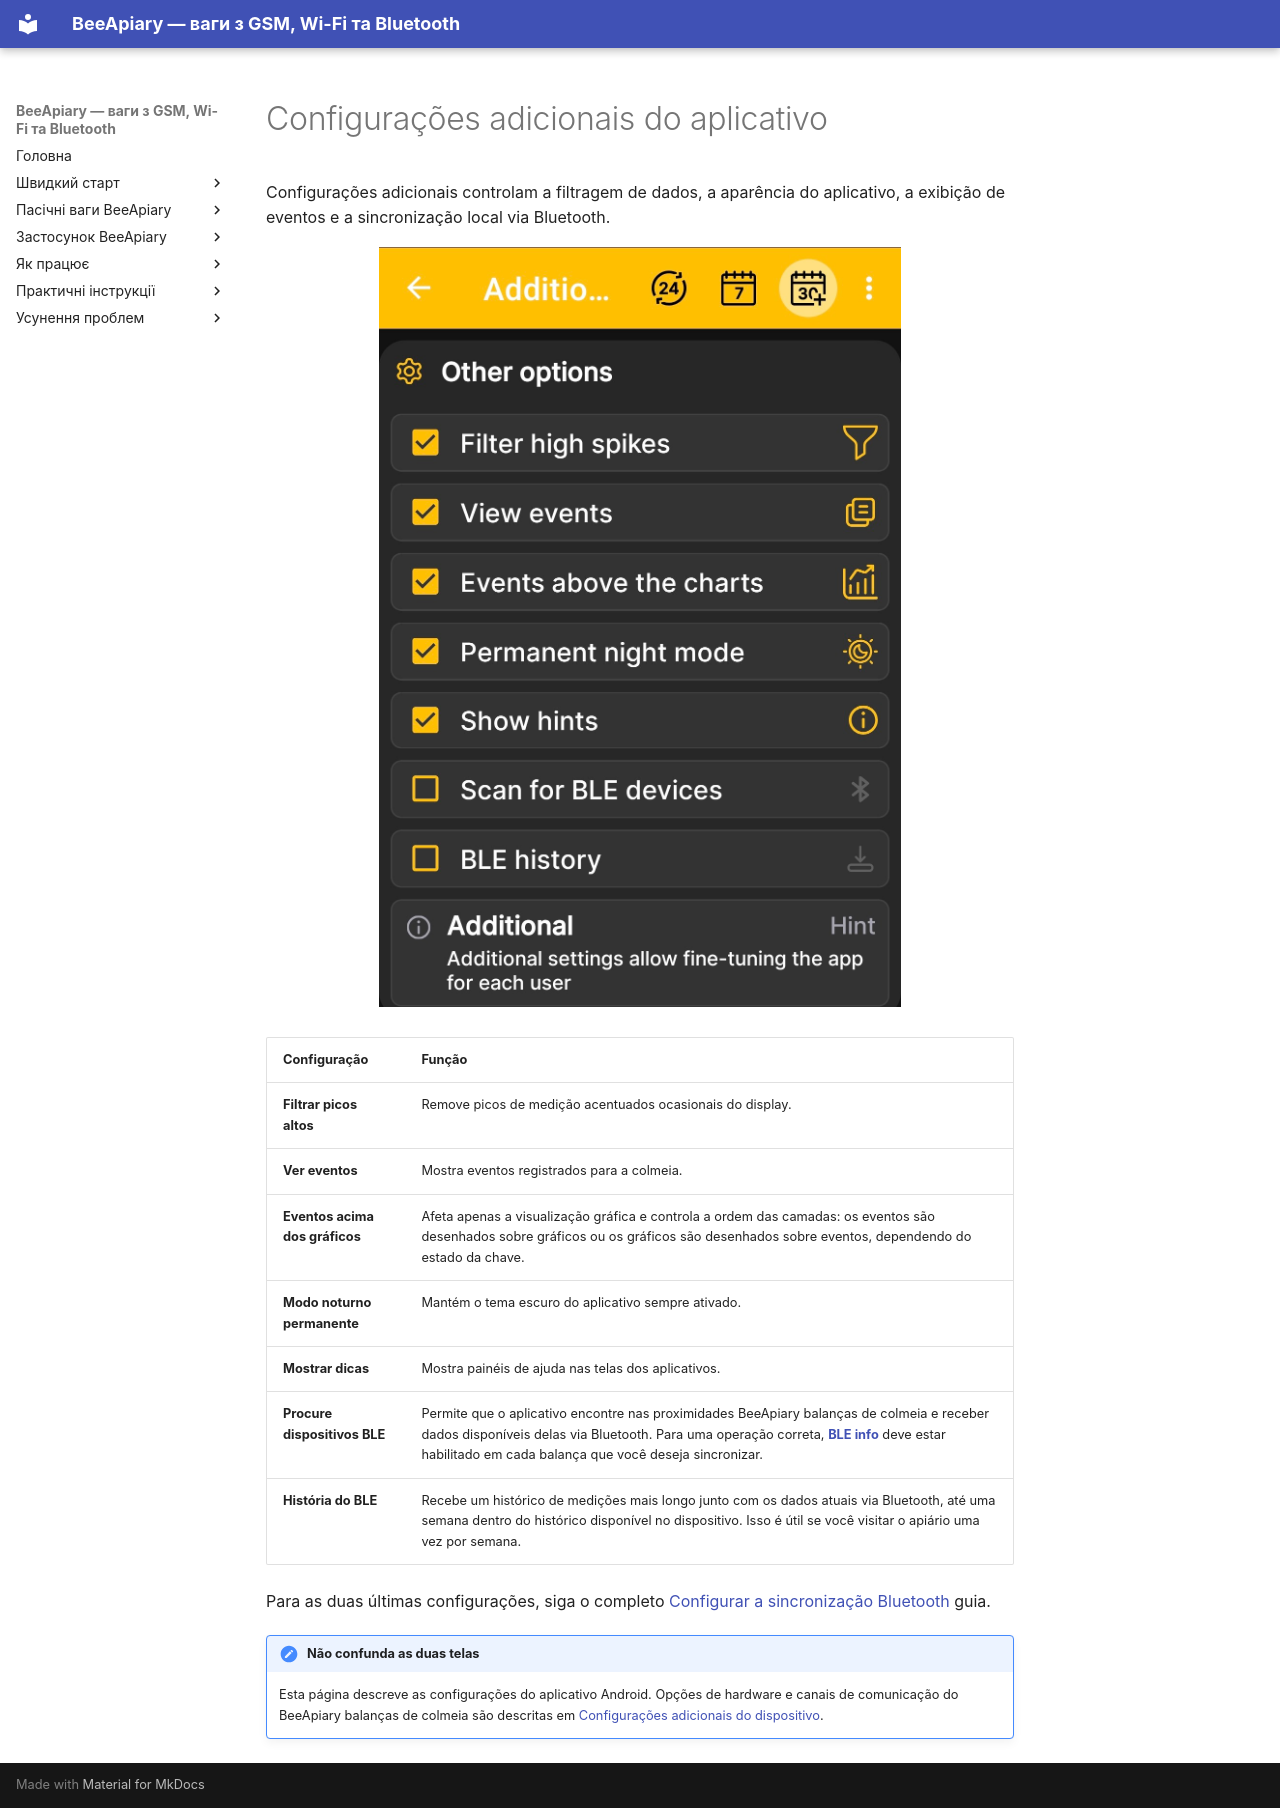

repository: Ivan-Bdgilko/BeeApiary_Docs · page: pt-BR/app/additional-settings/index.html · generator: mkdocs

# Configurações adicionais do aplicativo

Configurações adicionais controlam a filtragem de dados, a aparência do aplicativo, a exibição de eventos e a sincronização local via Bluetooth.

![Configurações adicionais no BeeApiary Aplicativo Android](../../assets/en/app/additional-settings/app-additional-settings.jpg){ .doc-screenshot }

| Configuração | Função |
|---|---|
| **Filtrar picos altos** | Remove picos de medição acentuados ocasionais do display. |
| **Ver eventos** | Mostra eventos registrados para a colmeia. |
| **Eventos acima dos gráficos** | Afeta apenas a visualização gráfica e controla a ordem das camadas: os eventos são desenhados sobre gráficos ou os gráficos são desenhados sobre eventos, dependendo do estado da chave. |
| **Modo noturno permanente** | Mantém o tema escuro do aplicativo sempre ativado. |
| **Mostrar dicas** | Mostra painéis de ajuda nas telas dos aplicativos. |
| **Procure dispositivos BLE** | Permite que o aplicativo encontre nas proximidades BeeApiary balanças de colmeia e receber dados disponíveis delas via Bluetooth. Para uma operação correta, [**BLE info**](../device/additional-settings.md) deve estar habilitado em cada balança que você deseja sincronizar. |
| **História do BLE** | Recebe um histórico de medições mais longo junto com os dados atuais via Bluetooth, até uma semana dentro do histórico disponível no dispositivo. Isso é útil se você visitar o apiário uma vez por semana. |

Para as duas últimas configurações, siga o completo [Configurar a sincronização Bluetooth](../guides/configure-bluetooth-sync.md) guia.

!!! note "Não confunda as duas telas"
    Esta página descreve as configurações do aplicativo Android. Opções de hardware e canais de comunicação do BeeApiary balanças de colmeia são descritas em [Configurações adicionais do dispositivo](../device/additional-settings.md).
